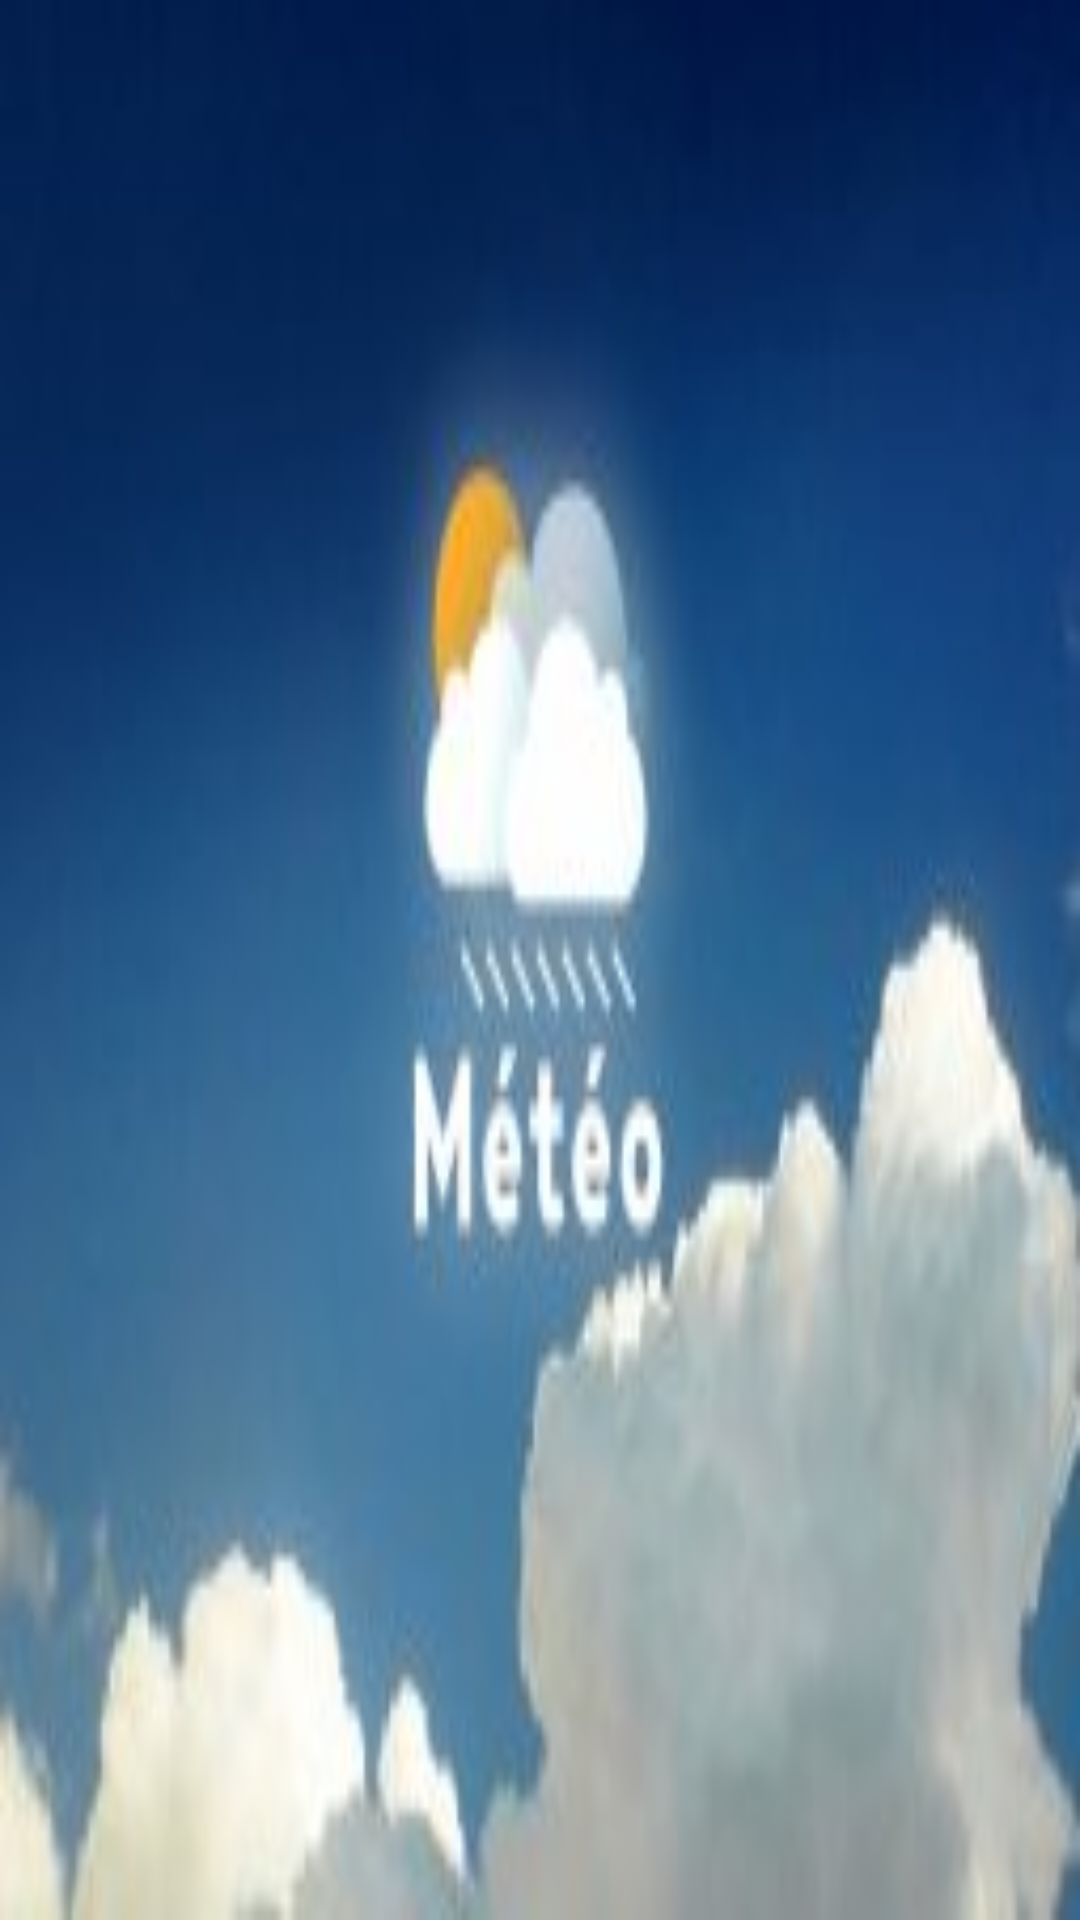

Layout XML and referenced resources for this Android screen:
<!-- AndroidManifest.xml: application theme Theme.MeteoApp -->
<!-- res/layout/meteo_widget.xml -->
<RelativeLayout xmlns:android="http://schemas.android.com/apk/res/android"
    android:layout_width="match_parent"
    android:layout_height="match_parent"
    android:id="@+id/accesApp"
    android:padding="@dimen/widget_margin"
    android:theme="@style/ThemeOverlay.MeteoApp.AppWidgetContainer"
    android:background="@drawable/background_widget">




</RelativeLayout>
<!-- resources referenced by this layout -->
<resources>
  <!-- drawable background_widget: png bitmap (drawable, 6070 bytes) -->
  <style name="ThemeOverlay.MeteoApp.AppWidgetContainer" parent="">
          <item name="appWidgetBackgroundColor">@color/light_blue_600</item>
          <item name="appWidgetTextColor">@color/light_blue_50</item>
      </style>
  <style name="Theme.MeteoApp" parent="Theme.MaterialComponents.DayNight.DarkActionBar">
          
          <item name="colorPrimary">@color/purple_500</item>
          <item name="colorPrimaryVariant">@color/purple_700</item>
          <item name="colorOnPrimary">@color/white</item>
          
          <item name="colorSecondary">@color/teal_200</item>
          <item name="colorSecondaryVariant">@color/teal_700</item>
          <item name="colorOnSecondary">@color/black</item>
          
          <item name="android:statusBarColor" tools:targetApi="l">?attr/colorPrimaryVariant</item>
          
      </style>
  <!-- not gathered from this repository: default colours our renderer supplied (Android Studio template values) -->
  <color name="purple_500">#FF6200EE</color>
  <color name="purple_700">#FF3700B3</color>
  <color name="teal_200">#FF03DAC5</color>
  <color name="teal_700">#FF018786</color>
  <color name="black">#FF000000</color>
  <color name="white">#FFFFFFFF</color>
</resources>
